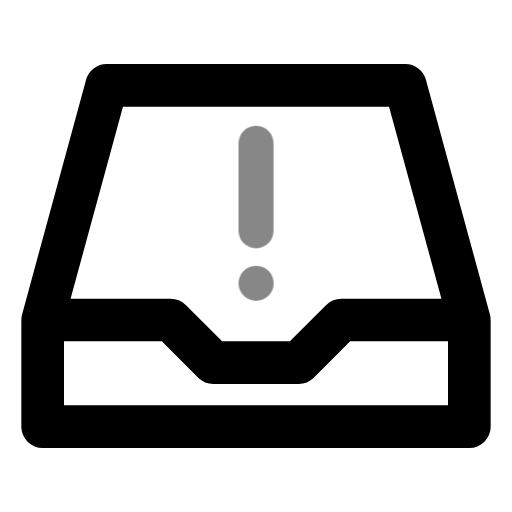
t = 0.00 s
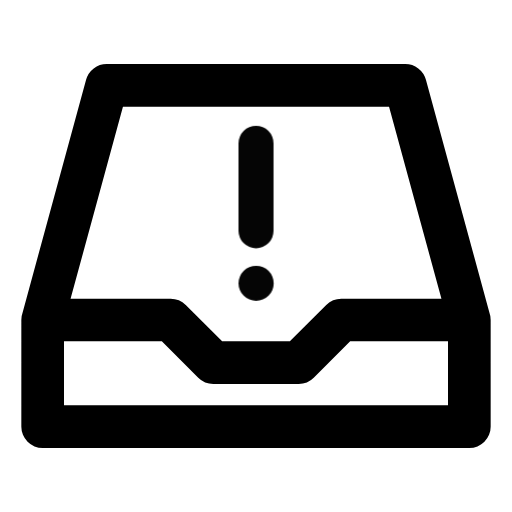
t = 0.50 s
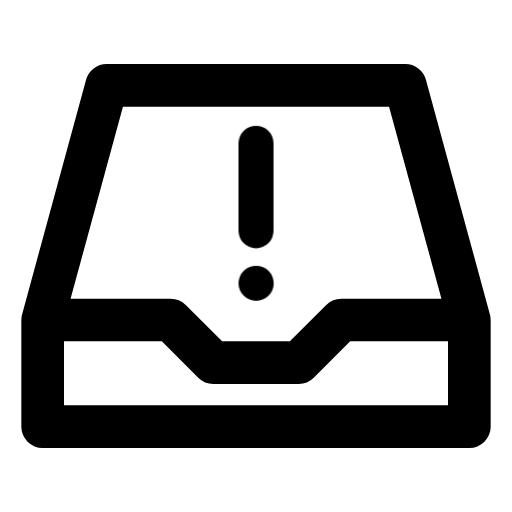
t = 1.08 s
t = 1.56 s: frame unchanged from t = 1.08 s, image omitted
t = 1.96 s: frame unchanged from t = 1.08 s, image omitted
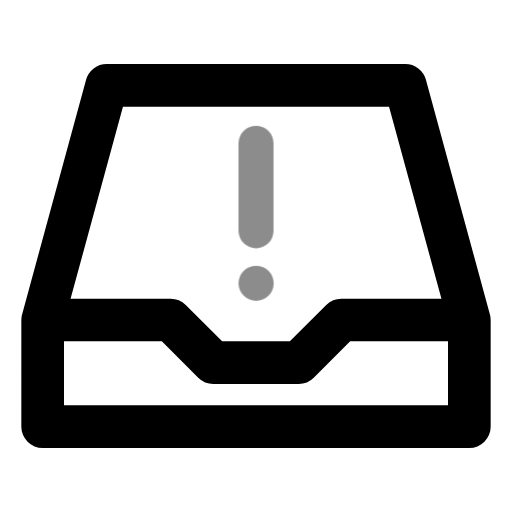
t = 2.75 s

The animated SVG that drew these frames (rendered in a browser with its animation timeline set to each time). Animation: 1 CSS @keyframes rule; one cycle of 3.15 s, repeats indefinitely.

<svg xmlns="http://www.w3.org/2000/svg" width="24" height="24" fill="none" stroke="currentColor" stroke-linecap="round" stroke-linejoin="round" stroke-width="2" viewBox="0 0 24 24">
    <!-- Generated by scripts/icon-expansion/generate.mjs -->
    <style>
        @media (prefers-reduced-motion: no-preference) {
            @keyframes ira-exp-pulse { 0%, 100% { opacity: 1; } 22% { opacity: .45; } 40% { opacity: 1; } }
            [data-ira-motion="inbox-warning"] { transform-box: fill-box; transform-origin: center; animation: ira-exp-pulse 2.65s ease-in-out -0.5s infinite; }
        }
    </style>
    <path d="M2 15l3-11h14l3 11v5H2zm0 0h6l2 2h4l2-2h6"/>
    <g data-ira-motion="inbox-warning"><g transform="translate(12 10) scale(0.82)"><path d="M0-4v5m0 3h.01"/></g></g>
</svg>
